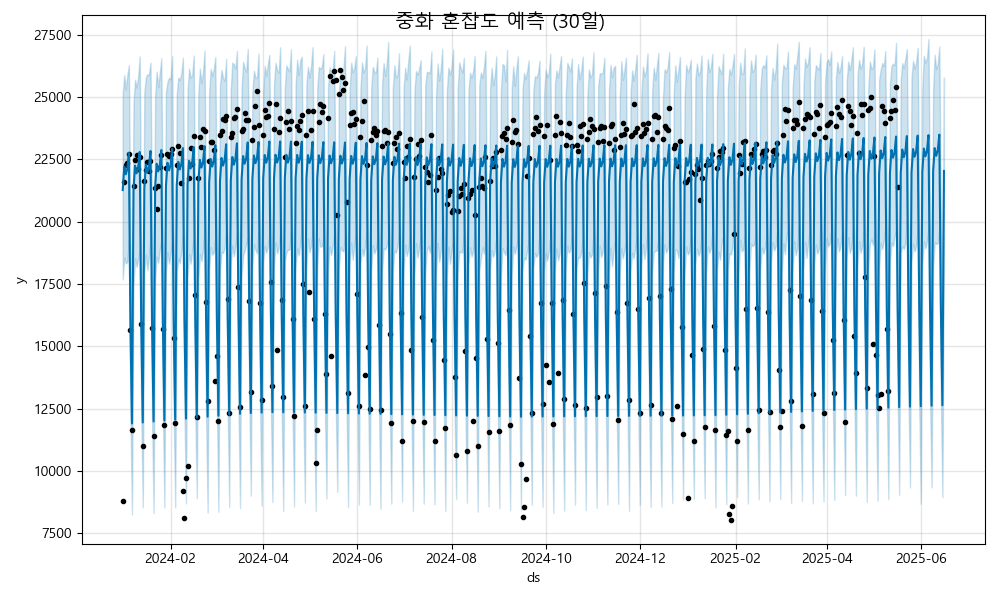

The table this chart was drawn from, first rows:
ds, yhat, yhat_lower, yhat_upper
2024-01-01, 21267, 17677, 25135
2024-01-02, 22205, 18560, 25873
2024-01-03, 21898, 18323, 25302
2024-01-04, 22118, 18374, 25880
2024-01-05, 22755, 19278, 26270
2024-01-06, 15833, 12153, 19358
2024-01-07, 11904, 8256, 15687
2024-01-08, 21305, 17436, 24757
2024-01-09, 22244, 18525, 25690
2024-01-10, 21936, 18184, 25379
2024-01-11, 22157, 18497, 25797
2024-01-12, 22794, 18840, 26627
2024-01-13, 15871, 12263, 19278
2024-01-14, 11942, 8532, 15548
2024-01-15, 21344, 17981, 25175
2024-01-16, 22282, 18674, 25791
2024-01-17, 21975, 18046, 25912
2024-01-18, 22195, 18598, 25888
2024-01-19, 22832, 19330, 26378
2024-01-20, 15910, 12204, 19813
2024-01-21, 11981, 8309, 15537
2024-01-22, 21383, 17661, 24991
2024-01-23, 22321, 18591, 26020
2024-01-24, 22013, 18349, 25388
2024-01-25, 22234, 18842, 25967
2024-01-26, 22871, 19272, 26551
2024-01-27, 15948, 12480, 19388
2024-01-28, 12020, 8530, 15501
2024-01-29, 21421, 17929, 25197
2024-01-30, 22359, 18773, 25612
2024-01-31, 22052, 18308, 25768
2024-02-01, 22272, 18741, 25708
2024-02-02, 22909, 19140, 26637
2024-02-03, 15987, 12427, 19687
2024-02-04, 12058, 8531, 15833
2024-02-05, 21460, 17995, 25079
2024-02-06, 22398, 18518, 25782
2024-02-07, 22090, 18326, 25676
2024-02-08, 22311, 18811, 25958
2024-02-09, 22948, 19428, 26573
2024-02-10, 16026, 12293, 19700
2024-02-11, 12097, 8694, 15875
2024-02-12, 21498, 17772, 25254
2024-02-13, 22437, 18695, 26144
2024-02-14, 22129, 18311, 25774
2024-02-15, 22349, 18844, 25873
2024-02-16, 22987, 19305, 26661
2024-02-17, 16064, 12323, 19529
2024-02-18, 12135, 8906, 16071
2024-02-19, 21537, 17671, 25161
2024-02-20, 22475, 18704, 26141
2024-02-21, 22168, 18412, 25556
2024-02-22, 22388, 18845, 25990
2024-02-23, 23025, 19721, 26867
2024-02-24, 16103, 12219, 19636
2024-02-25, 12174, 8328, 15682
2024-02-26, 21575, 18040, 25190
2024-02-27, 22514, 18981, 26128
2024-02-28, 22206, 18671, 25852
2024-02-29, 22426, 18759, 26112
... 473 more rows
